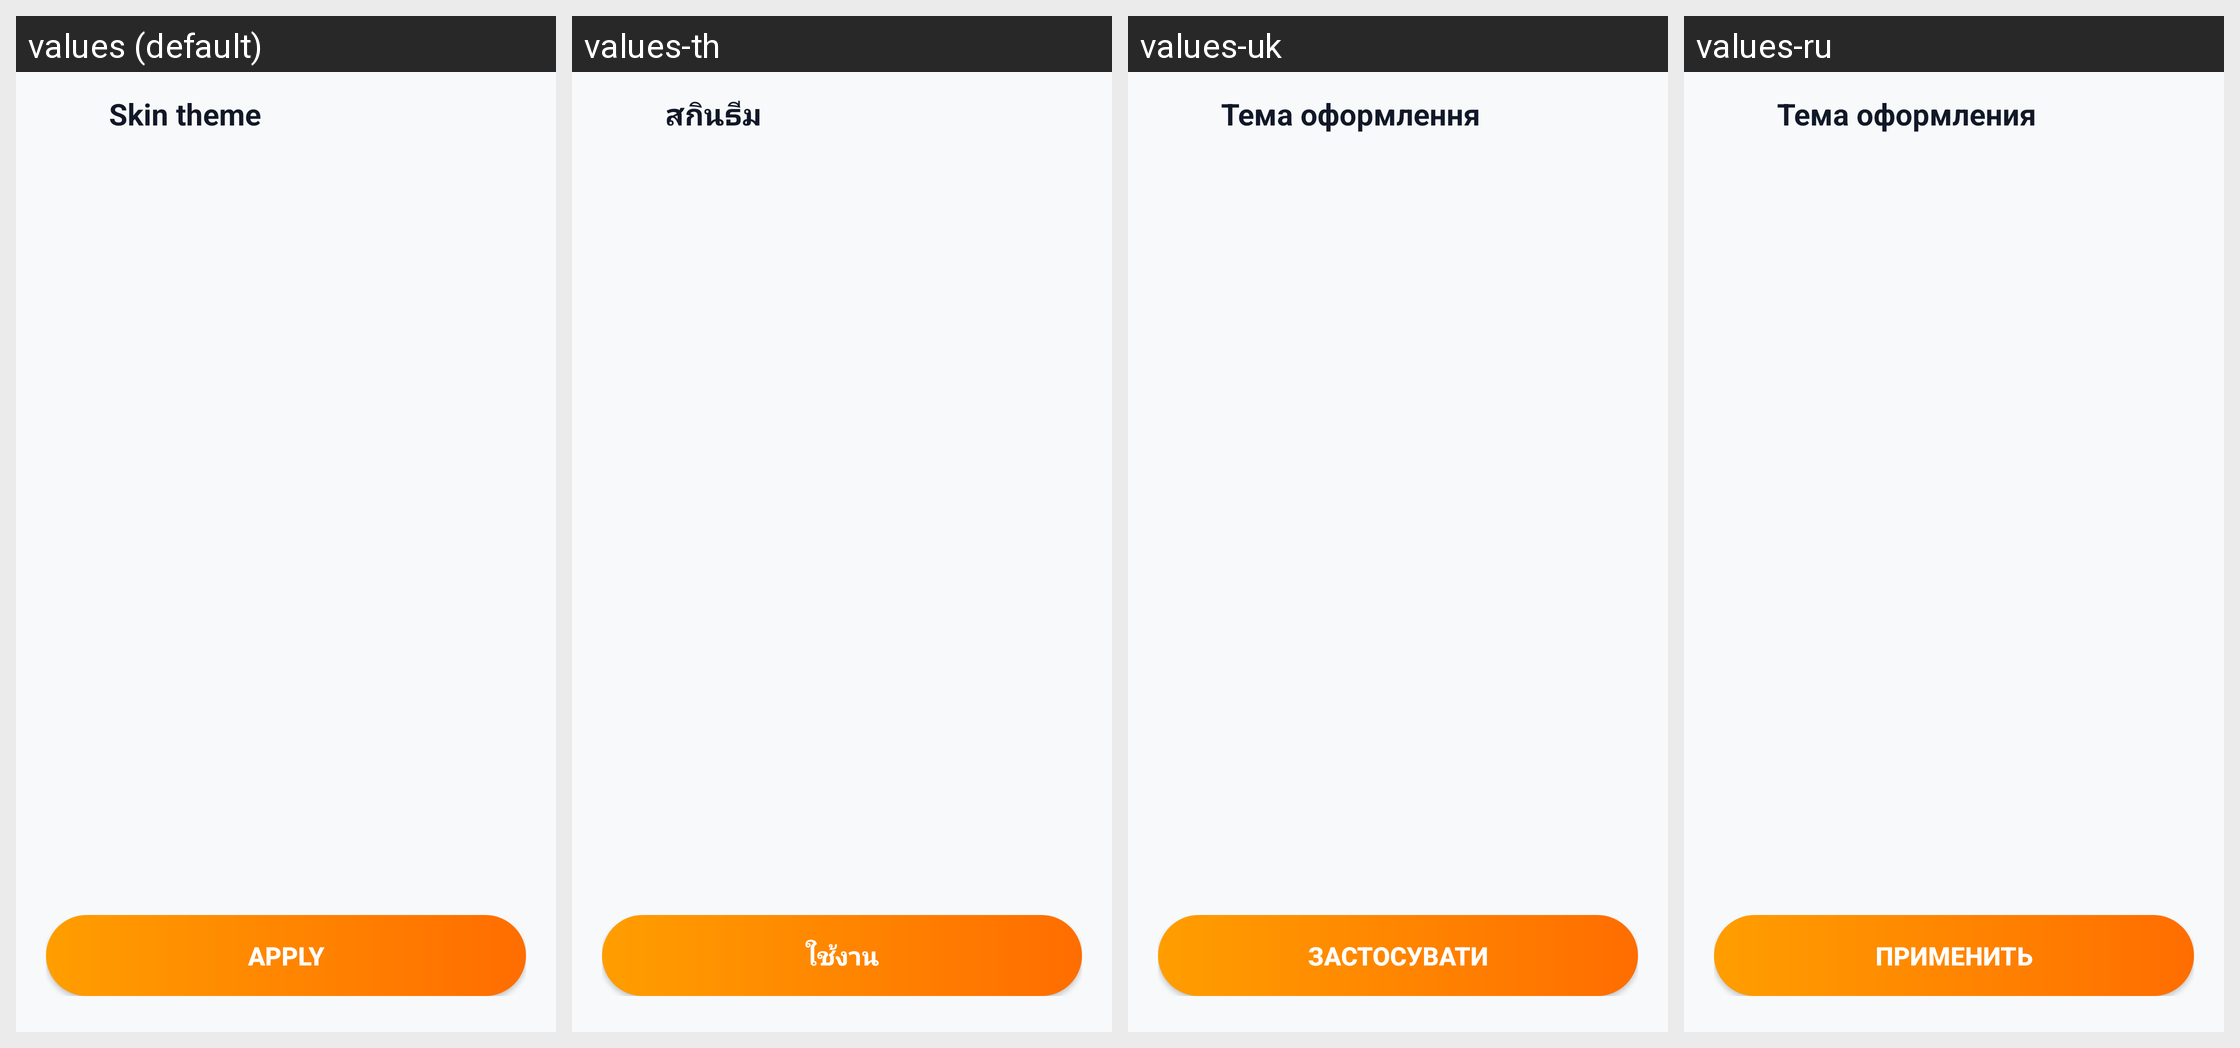

Here is an Android app screen in its default locale and in the app's own translations. Write out the translated-string differences for the strings that appear on this screen.
Android screen res/layout/activity_theme_preview.xml rendered under 4 locales, left to right: values (default), values-th, values-uk, values-ru. Device: Nexus 5 (rendered at 1080×1920; each locale shown at half size, 540×960, under a caption strip naming it); theme Theme.MusicPlayerApp.
Other locales in the repository, not shown: values-ar, values-bn, values-cs, values-de, values-es, values-fa, values-fr, values-hi, values-id, values-it, values-ja, values-ko, values-ms, values-pl, values-pt, values-sv, values-tr, values-vi, values-zh-rCN, values-zh-rTW.
Strings drawn on this screen, with the default value and each locale's value (text and hints the layout hard-codes, and strings that could not be matched under every locale, appear in the picture but are not listed):

skin_theme_title
  values: Skin theme
  values-th: สกินธีม
  values-uk: Тема оформлення
  values-ru: Тема оформления

btn_apply
  values: APPLY
  values-th: ใช้งาน
  values-uk: ЗАСТОСУВАТИ
  values-ru: ПРИМЕНИТЬ
